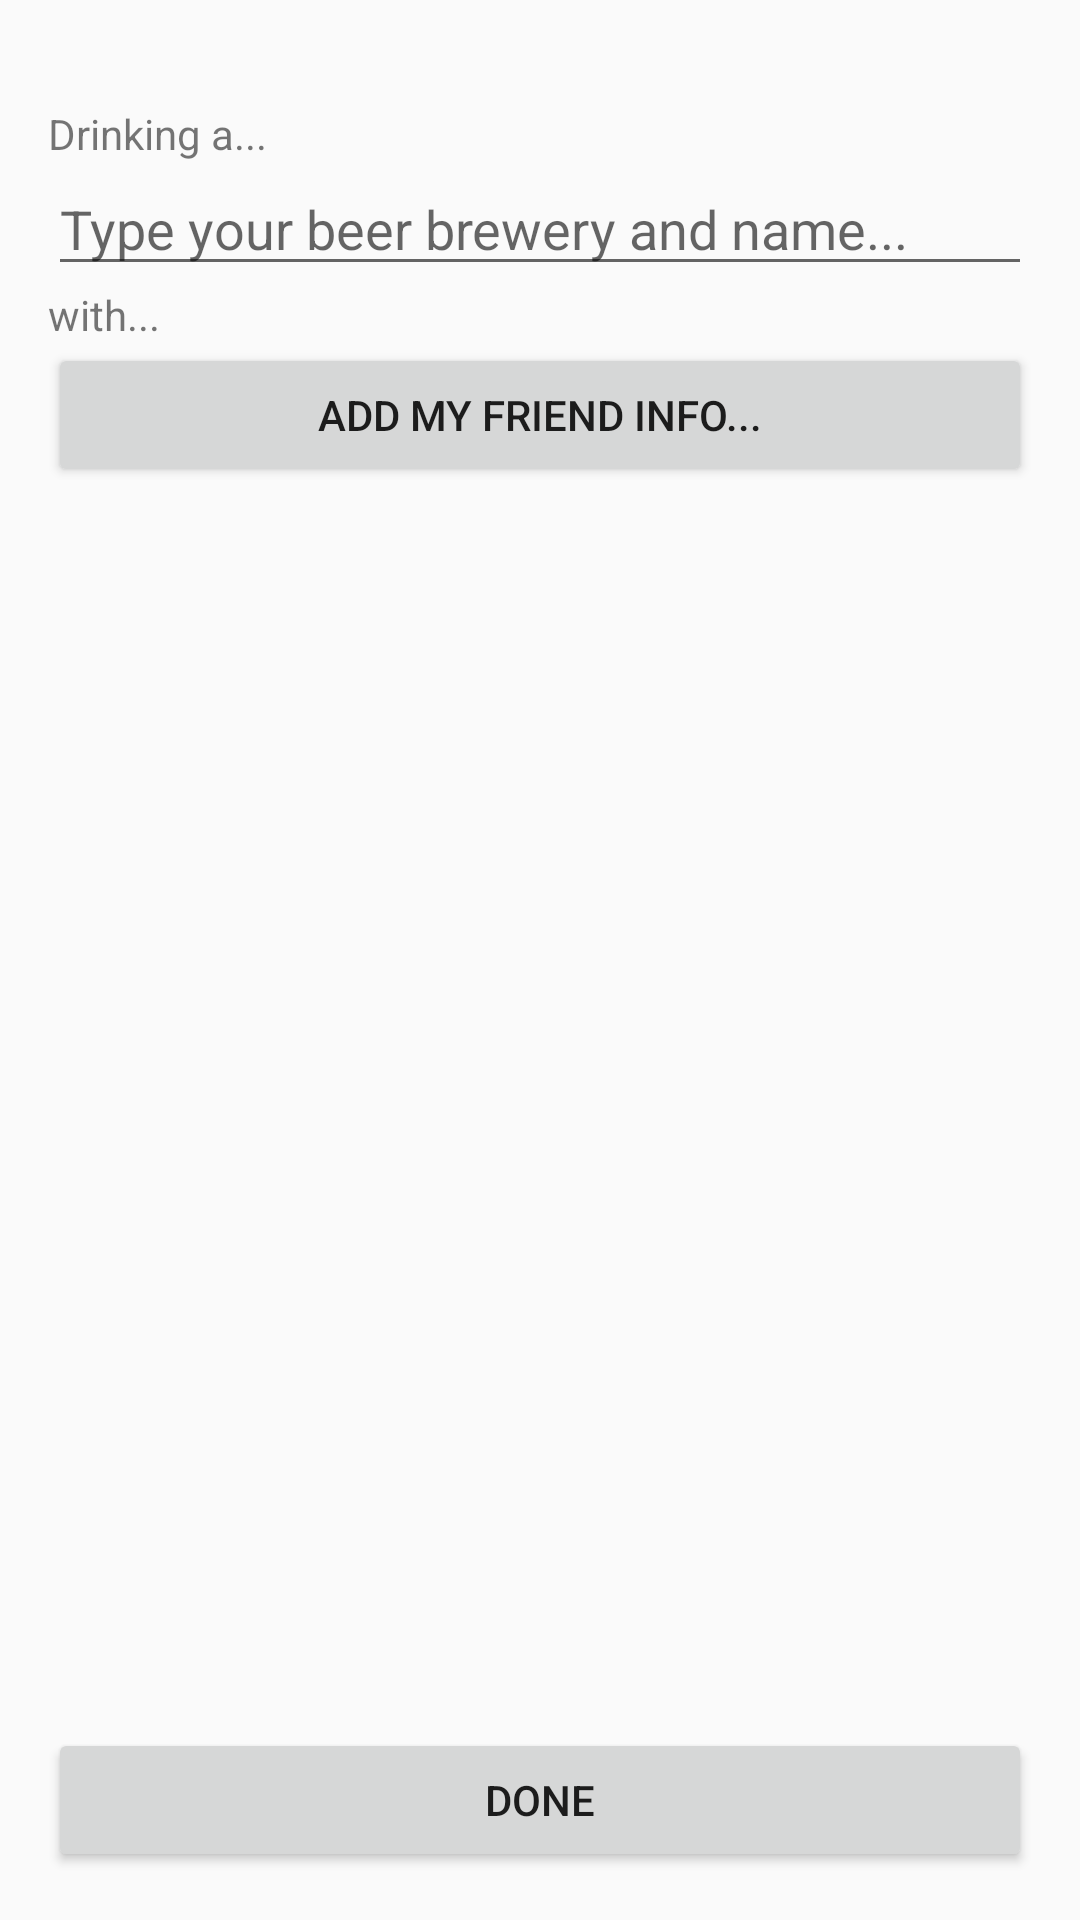

Produce the Android XML layout that renders to this screen, including the resource entries it uses.
<!-- AndroidManifest.xml: application theme AppTheme -->
<!-- res/layout/fragment_drink_with_registration.xml -->
<RelativeLayout xmlns:android="http://schemas.android.com/apk/res/android"
    xmlns:tools="http://schemas.android.com/tools" android:layout_width="match_parent"
    android:layout_height="match_parent" android:paddingLeft="@dimen/activity_horizontal_margin"
    android:paddingRight="@dimen/activity_horizontal_margin"
    android:paddingTop="@dimen/activity_vertical_margin"
    android:paddingBottom="@dimen/activity_vertical_margin"
    tools:context="br.eng.ecarrara.beerwith.ui.DrinkWithRegistrationActivityFragment">

    <TextView
        android:id="@+id/txt_view_date"
        android:layout_width="match_parent"
        android:layout_height="wrap_content"
        android:layout_alignParentTop="true" />

    <TextView
        android:id="@+id/txt_view_drinking_a"
        android:text="@string/drinking_a"
        android:layout_width="match_parent"
        android:layout_height="wrap_content"
        android:layout_below="@+id/txt_view_date" />

    <EditText
        android:id="@+id/edt_txt_beer_info"
        android:hint="@string/type_your_bee_brewery_and_name"
        android:layout_width="match_parent"
        android:layout_height="wrap_content"
        android:layout_below="@+id/txt_view_drinking_a" />

    <TextView
        android:id="@+id/txt_view_with"
        android:text="@string/with"
        android:layout_width="match_parent"
        android:layout_height="wrap_content"
        android:layout_below="@+id/edt_txt_beer_info" />

    <TextView
        android:id="@+id/txt_view_contact_name"
        android:layout_width="match_parent"
        android:layout_height="wrap_content"
        android:layout_below="@+id/txt_view_with"
        android:visibility="gone" />

    <Button
        android:id="@+id/btn_add_contact"
        android:text="@string/add_my_friend_info"
        android:layout_width="match_parent"
        android:layout_height="wrap_content"
        android:layout_below="@+id/txt_view_with" />

    <Button
        android:id="@+id/btn_done"
        android:text="@string/done"
        android:layout_width="match_parent"
        android:layout_height="wrap_content"
        android:layout_alignParentBottom="true" />

</RelativeLayout>
<!-- resources referenced by this layout -->
<resources>
  <dimen name="activity_horizontal_margin">16dp</dimen>
  <dimen name="activity_vertical_margin">16dp</dimen>
  <string name="add_my_friend_info">Add my friend info...</string>
  <string name="done">Done</string>
  <string name="drinking_a">Drinking a...</string>
  <string name="type_your_bee_brewery_and_name">Type your beer brewery and name...</string>
  <string name="with">with...</string>
  <style name="AppTheme" parent="AppTheme.Base" />
  <style name="AppTheme.Base" parent="Theme.AppCompat.Light.DarkActionBar">
  
          <item name="colorPrimary">@color/primary</item>
          <item name="colorPrimaryDark">@color/primary_dark</item>
          <item name="colorAccent">@color/accent</item>
  
      </style>
  <color name="primary">#FFC107</color>
  <color name="primary_dark">#FFA000</color>
  <color name="accent">#795548</color>
</resources>
